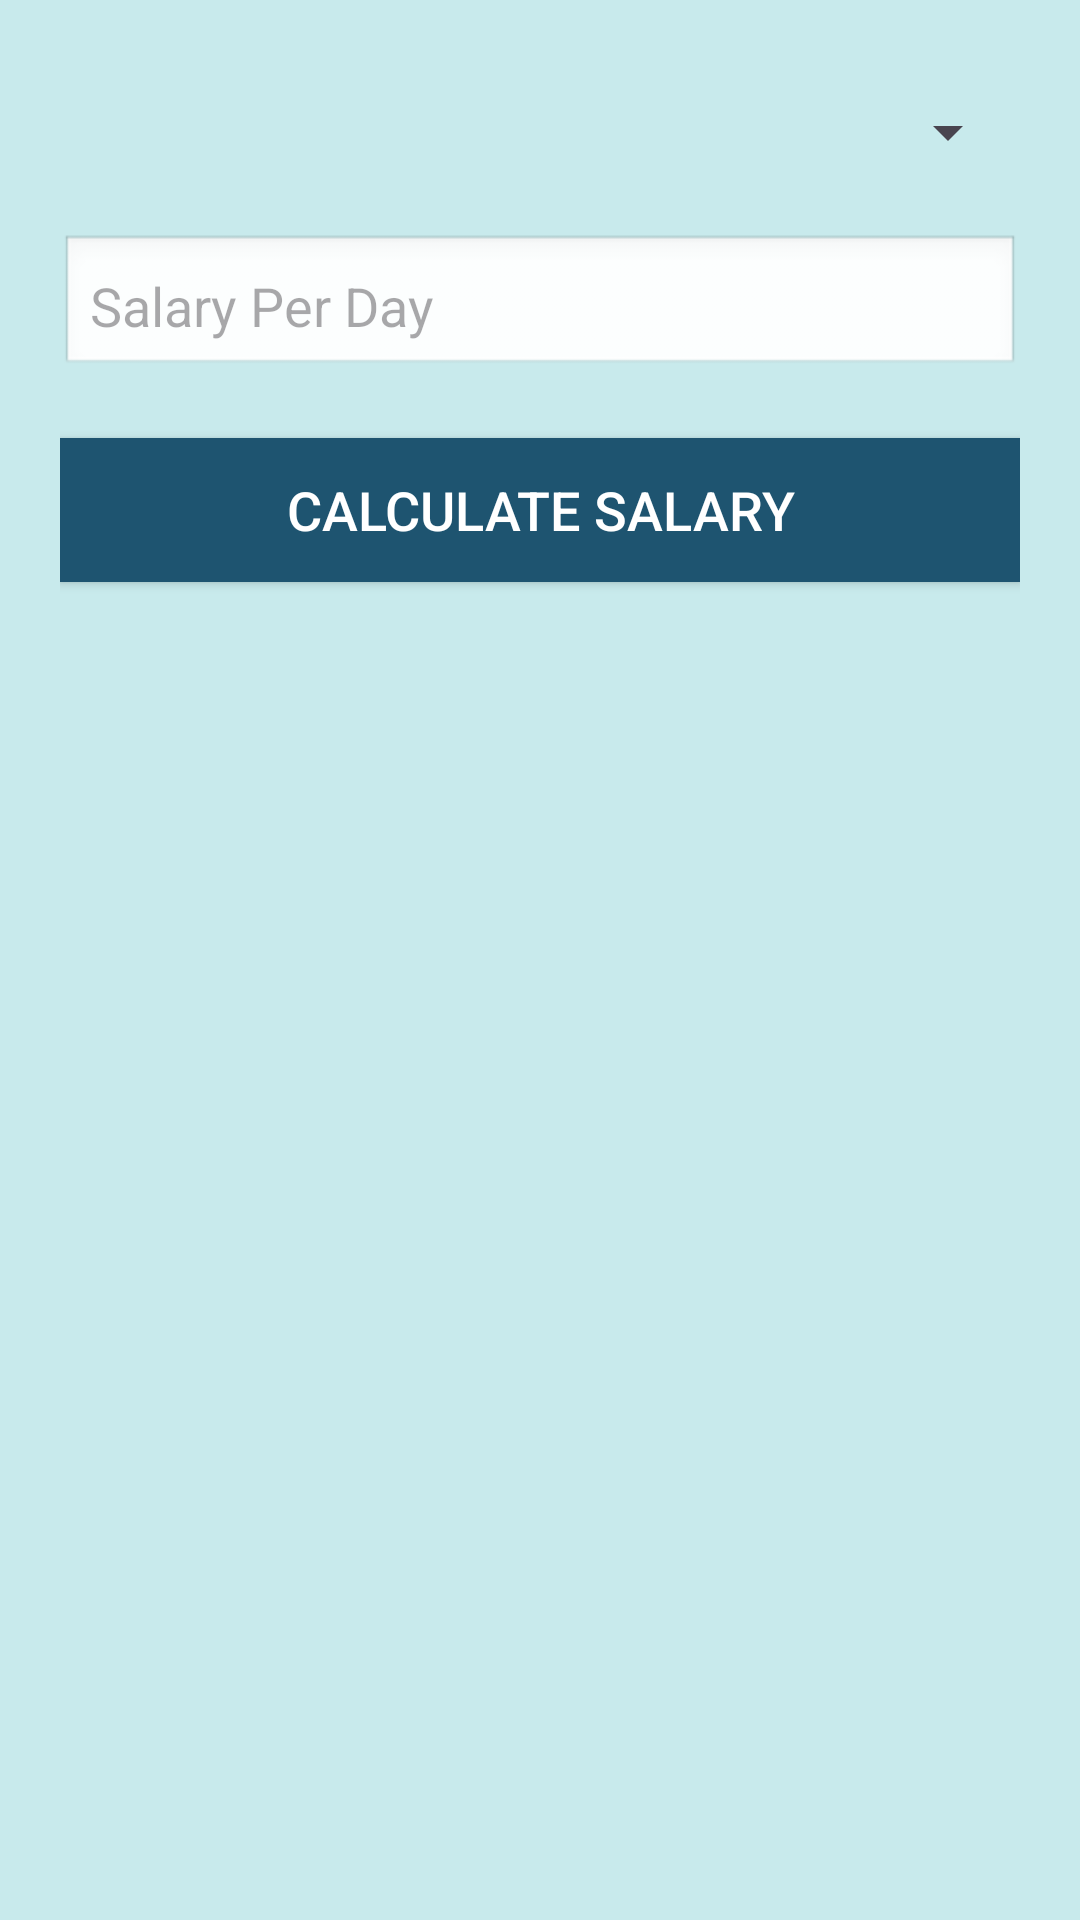

Produce the Android XML layout that renders to this screen, including the resource entries it uses.
<!-- AndroidManifest.xml: application theme Theme.Testm -->
<!-- res/layout/activity_salary_calculation.xml -->
<?xml version="1.0" encoding="utf-8"?>
<LinearLayout xmlns:android="http://schemas.android.com/apk/res/android"
    android:layout_width="match_parent"
    android:layout_height="match_parent"
    android:orientation="vertical"
    android:padding="20dp"
    android:background="@color/light_cyan">

    <Spinner
        android:id="@+id/spinnerEmployeeName"
        android:layout_width="match_parent"
        android:layout_height="wrap_content"
        android:hint="Select Employee"
        android:minHeight="48dp" />

    <EditText
        android:id="@+id/etSalaryPerDay"
        android:layout_width="match_parent"
        android:layout_height="wrap_content"
        android:hint="Salary Per Day"
        android:inputType="numberDecimal"
        android:padding="10dp"
        android:background="@android:drawable/edit_text"
        android:layout_marginTop="10dp" />

    <Button
        android:id="@+id/btnCalculateSalary"
        android:layout_width="match_parent"
        android:layout_height="wrap_content"
        android:text="Calculate Salary"
        android:background="#1E5470"
        android:textColor="#FFFFFF"
        android:padding="10dp"
        android:textSize="18sp"
        android:layout_marginTop="20dp" />

</LinearLayout>
<!-- resources referenced by this layout -->
<resources>
  <color name="light_cyan">#C8EAEC</color>
  <style name="Theme.Testm" parent="Base.Theme.Testm" />
  <style name="Base.Theme.Testm" parent="Theme.Material3.DayNight.NoActionBar">
          
          
      </style>
</resources>
